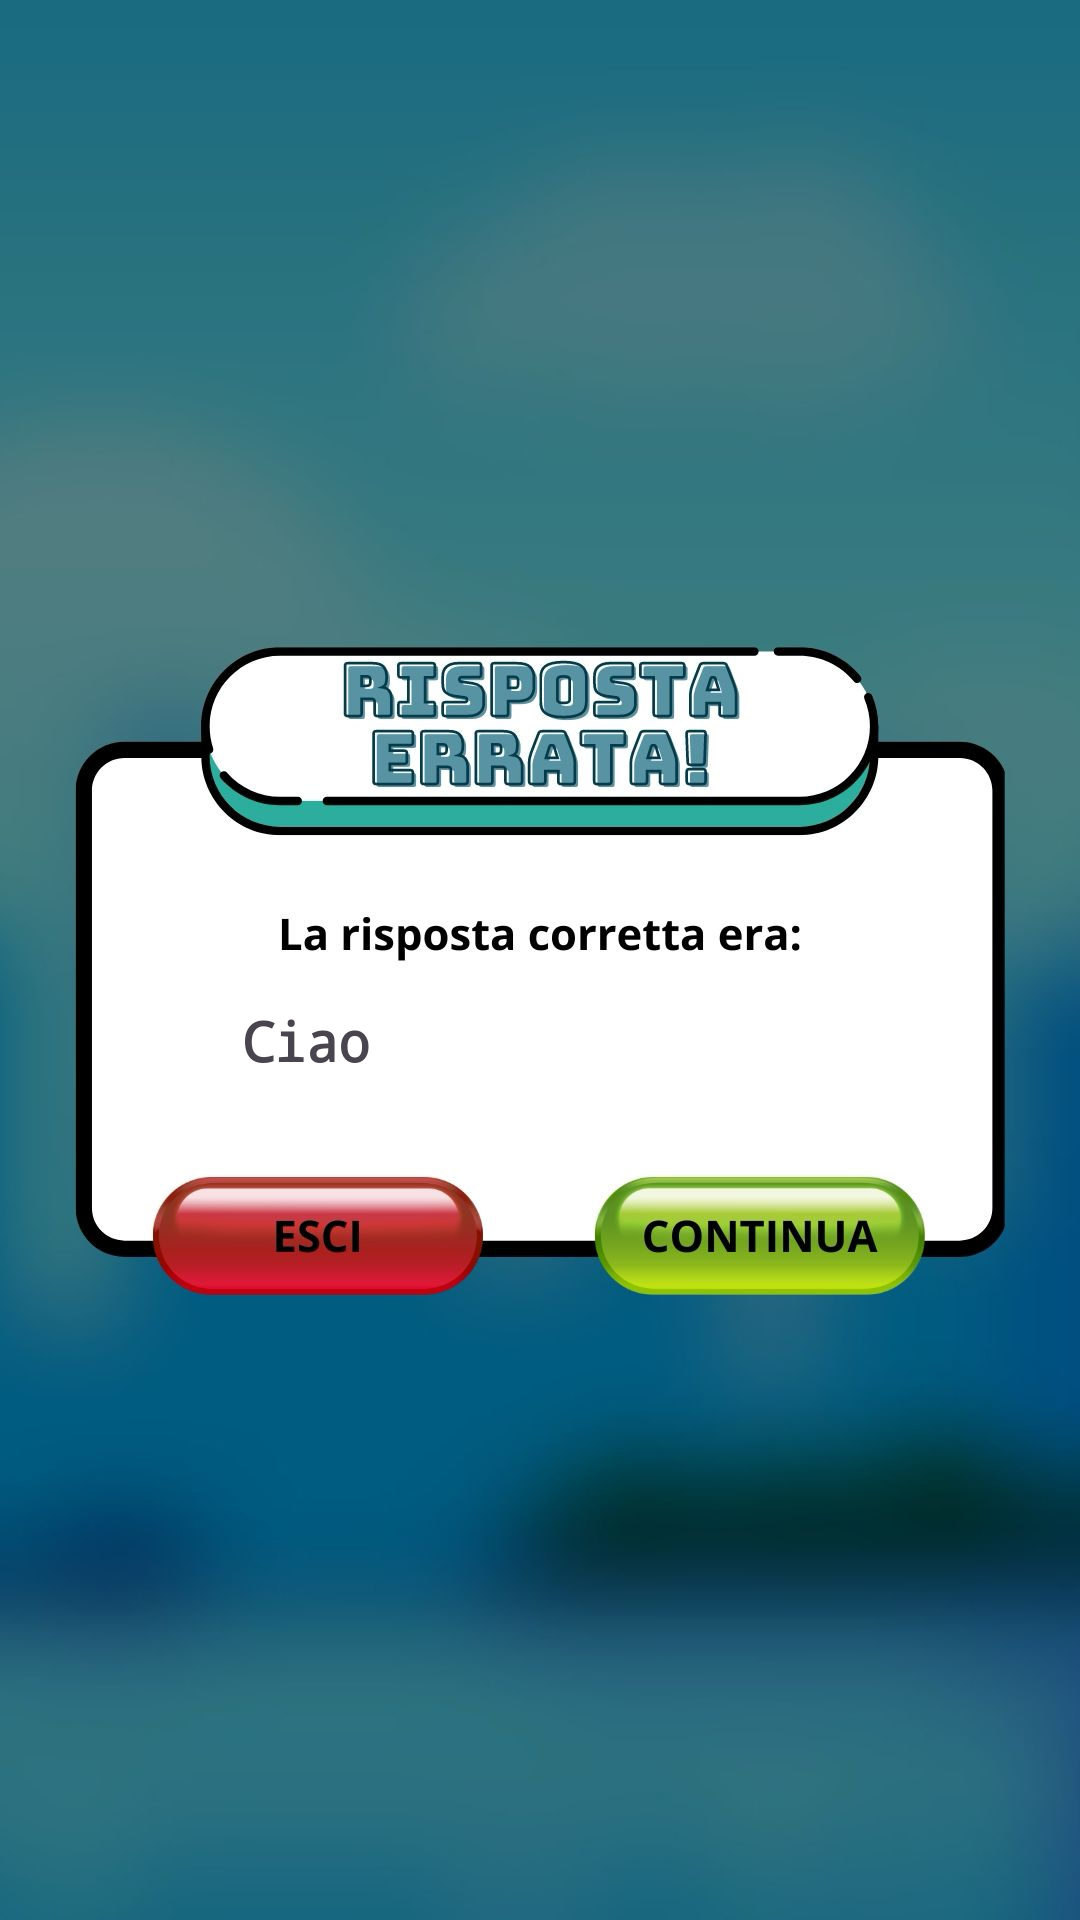

Here is an Android app screen rendered from its layout file. Give the layout XML and the strings, colors and styles it references.
<!-- AndroidManifest.xml: application theme Theme.IndovinaLimmagine -->
<!-- res/layout/wrong_answer.xml -->
<?xml version="1.0" encoding="utf-8"?>
<androidx.constraintlayout.widget.ConstraintLayout xmlns:android="http://schemas.android.com/apk/res/android"
    xmlns:app="http://schemas.android.com/apk/res-auto"
    xmlns:tools="http://schemas.android.com/tools"
    android:layout_width="match_parent"
    android:layout_height="match_parent"
    android:background="@drawable/errato">


    <Button
        android:id="@+id/exit_button"
        android:layout_width="147dp"
        android:layout_height="58dp"
        android:background="#00FFFFFF"
        android:contextClickable="false"
        android:onClick="onExitButtonClick"
        android:text="@string/niente"
        android:visibility="visible"
        app:layout_constraintBottom_toBottomOf="parent"
        app:layout_constraintEnd_toEndOf="parent"
        app:layout_constraintHorizontal_bias="0.185"
        app:layout_constraintStart_toStartOf="parent"
        app:layout_constraintTop_toTopOf="parent"
        app:layout_constraintVertical_bias="0.655"
        tools:ignore="SpeakableTextPresentCheck,TouchTargetSizeCheck"
        tools:visibility="visible" />

    <Button
        android:id="@+id/continua_button"
        android:layout_width="131dp"
        android:layout_height="55dp"
        android:background="#00FFFFFF"
        android:contextClickable="false"
        android:onClick="onContinuaButtonClick"
        android:text="@string/niente"
        android:visibility="visible"
        app:layout_constraintBottom_toBottomOf="parent"
        app:layout_constraintEnd_toEndOf="parent"
        app:layout_constraintHorizontal_bias="0.792"
        app:layout_constraintStart_toStartOf="parent"
        app:layout_constraintTop_toTopOf="parent"
        app:layout_constraintVertical_bias="0.656"
        tools:ignore="SpeakableTextPresentCheck"
        tools:visibility="visible" />

    <TextView
        android:id="@+id/correct_answer"
        android:layout_width="199dp"
        android:layout_height="39dp"
        android:fontFamily="monospace"
        android:text="@string/ciao"
        android:textSize="18sp"
        android:textStyle="bold"
        app:layout_constraintBottom_toBottomOf="parent"
        app:layout_constraintEnd_toEndOf="parent"
        app:layout_constraintStart_toStartOf="parent"
        app:layout_constraintTop_toTopOf="parent"
        app:layout_constraintVertical_bias="0.557"
        tools:gravity="center" />

</androidx.constraintlayout.widget.ConstraintLayout>
<!-- resources referenced by this layout -->
<resources>
  <!-- drawable errato: jpg bitmap (drawable, 80002 bytes) -->
  <string name="ciao">Ciao</string>
  <string name="niente" />
  <style name="Theme.IndovinaLimmagine" parent="Base.Theme.IndovinaLimmagine" />
  <style name="Base.Theme.IndovinaLimmagine" parent="Theme.Material3.DayNight.NoActionBar">
          
          
      </style>
</resources>
